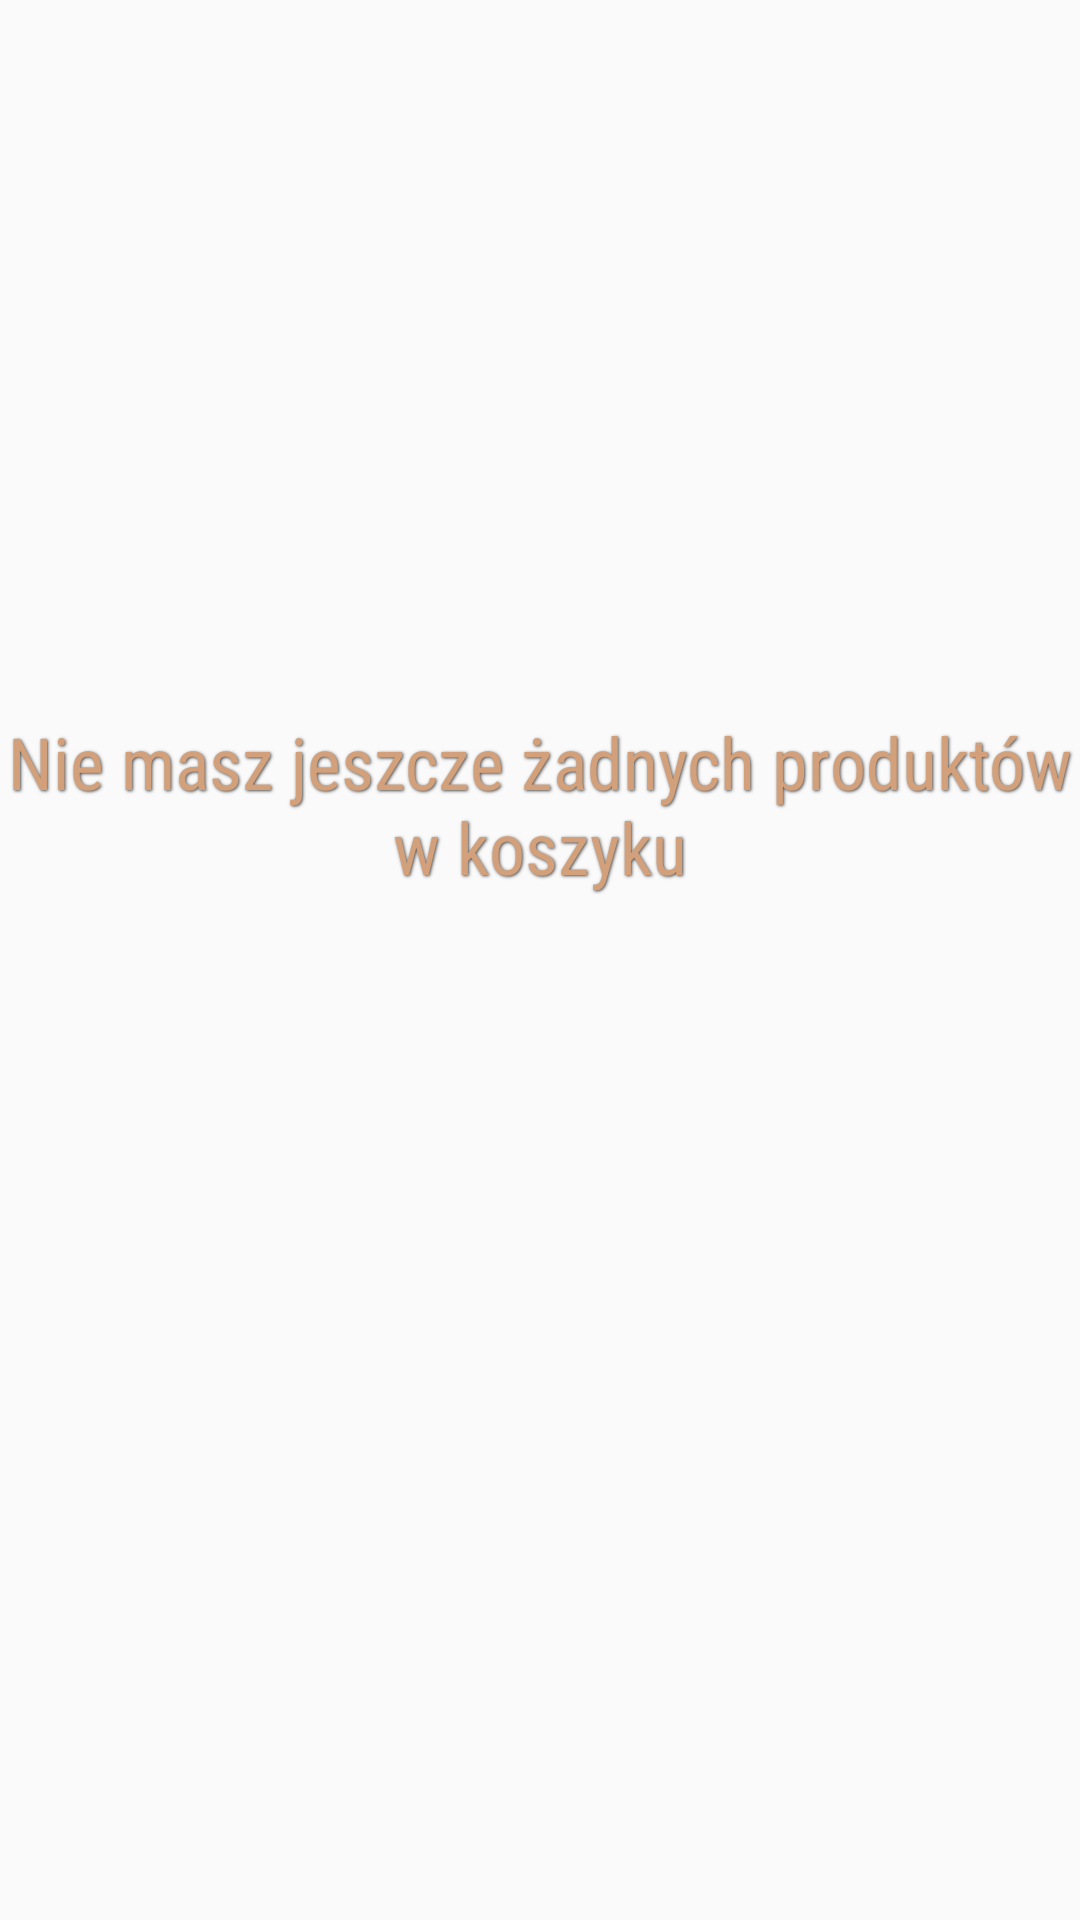

Layout XML and referenced resources for this Android screen:
<!-- AndroidManifest.xml: application theme MyPalette -->
<!-- res/layout/fragment_basket_empty.xml -->
<?xml version="1.0" encoding="utf-8"?>
<FrameLayout xmlns:android="http://schemas.android.com/apk/res/android"
    xmlns:tools="http://schemas.android.com/tools"
    android:layout_width="match_parent"
    android:layout_height="match_parent"
    xmlns:app="http://schemas.android.com/apk/res-auto"
    tools:context=".controller.fragments.requirements.BasketFragment">

    <android.support.constraint.ConstraintLayout
        android:id="@+id/no_fav_prod"
        android:layout_width="match_parent"
        android:layout_height="match_parent"
        android:background="@drawable/shoes_pion">

        <TextView
            android:id="@+id/textView"
            android:layout_width="wrap_content"
            android:layout_height="wrap_content"
            android:fontFamily="sans-serif-condensed"
            android:shadowColor="@color/dark"
            android:shadowDx="1"
            android:shadowDy="1"
            android:shadowRadius="2"
            android:text="@string/no_prod_info"
            android:textAlignment="center"
            android:textColor="@color/color1"
            android:textSize="24sp"
            app:layout_constraintBottom_toBottomOf="parent"
            app:layout_constraintEnd_toEndOf="parent"
            app:layout_constraintHorizontal_bias="0.0"
            app:layout_constraintStart_toStartOf="parent"
            app:layout_constraintTop_toTopOf="parent"
            app:layout_constraintVertical_bias="0.41000003" />

    </android.support.constraint.ConstraintLayout>
</FrameLayout>
<!-- resources referenced by this layout -->
<resources>
  <color name="color1">#d2a07b</color>
  <color name="dark">#494949</color>
  <string name="no_prod_info">Nie masz jeszcze żadnych produktów w koszyku</string>
  <style name="MyPalette" parent="Theme.AppCompat.Light.NoActionBar">
          <item name="colorPrimary">@color/darkCream</item>
          <item name="colorPrimaryDark">@color/baseWhite</item>
          <item name="colorAccent">@color/dark</item>
          <item name="editTextColor">@color/dark</item>
      </style>
  <color name="darkCream">#ece8d9</color>
  <color name="baseWhite">#fffdf6</color>
</resources>
